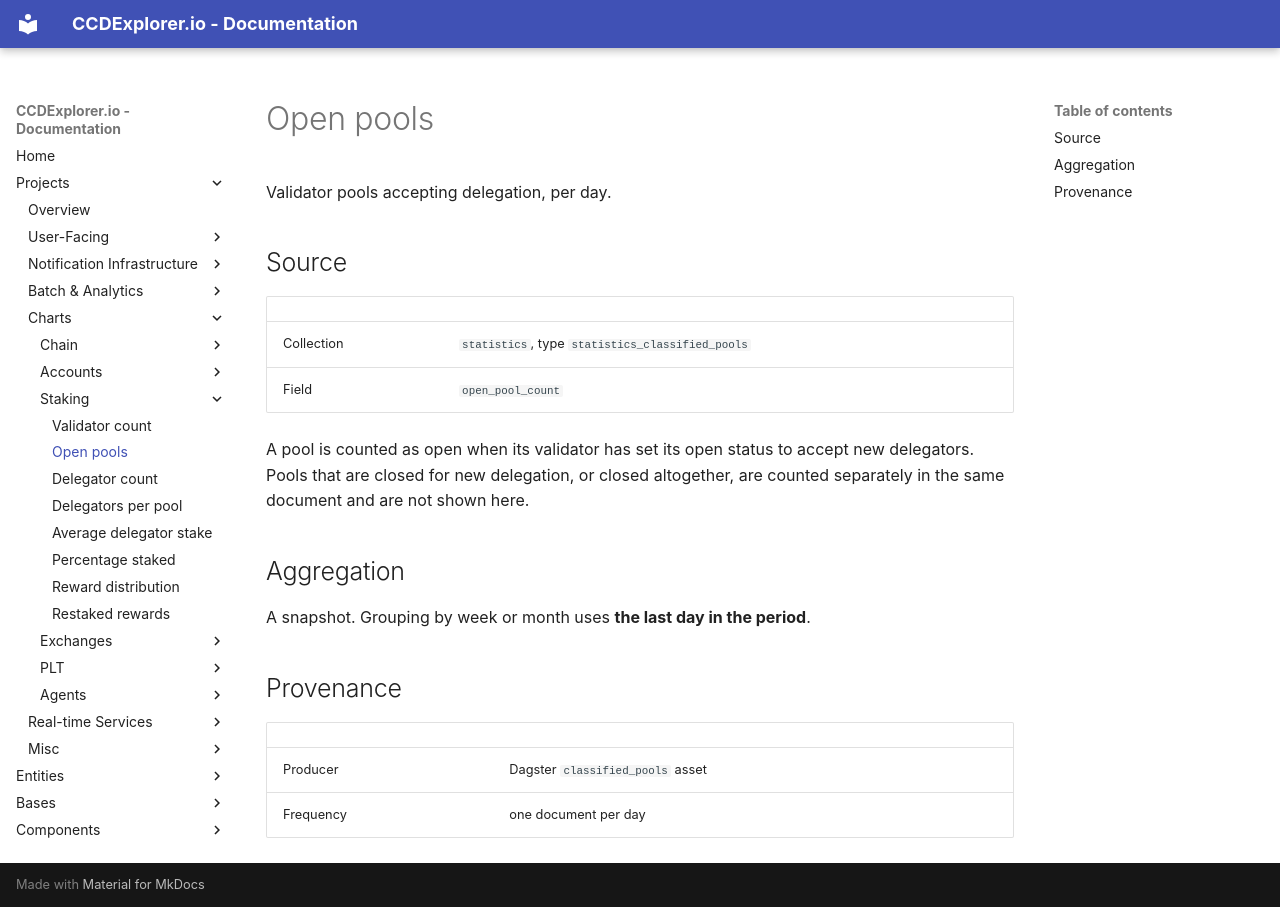

repository: ccdexplorer/ccdexplorer · page: charts/staking_open_pool_count/index.html · generator: mkdocs

# Open pools

Validator pools accepting delegation, per day.

## Source

| | |
|---|---|
| Collection | `statistics`, type `statistics_classified_pools` |
| Field | `open_pool_count` |

A pool is counted as open when its validator has set its open status to accept
new delegators. Pools that are closed for new delegation, or closed
altogether, are counted separately in the same document and are not shown
here.

## Aggregation

A snapshot. Grouping by week or month uses **the last day in the period**.

## Provenance

| | |
|---|---|
| Producer | Dagster `classified_pools` asset |
| Frequency | one document per day |
